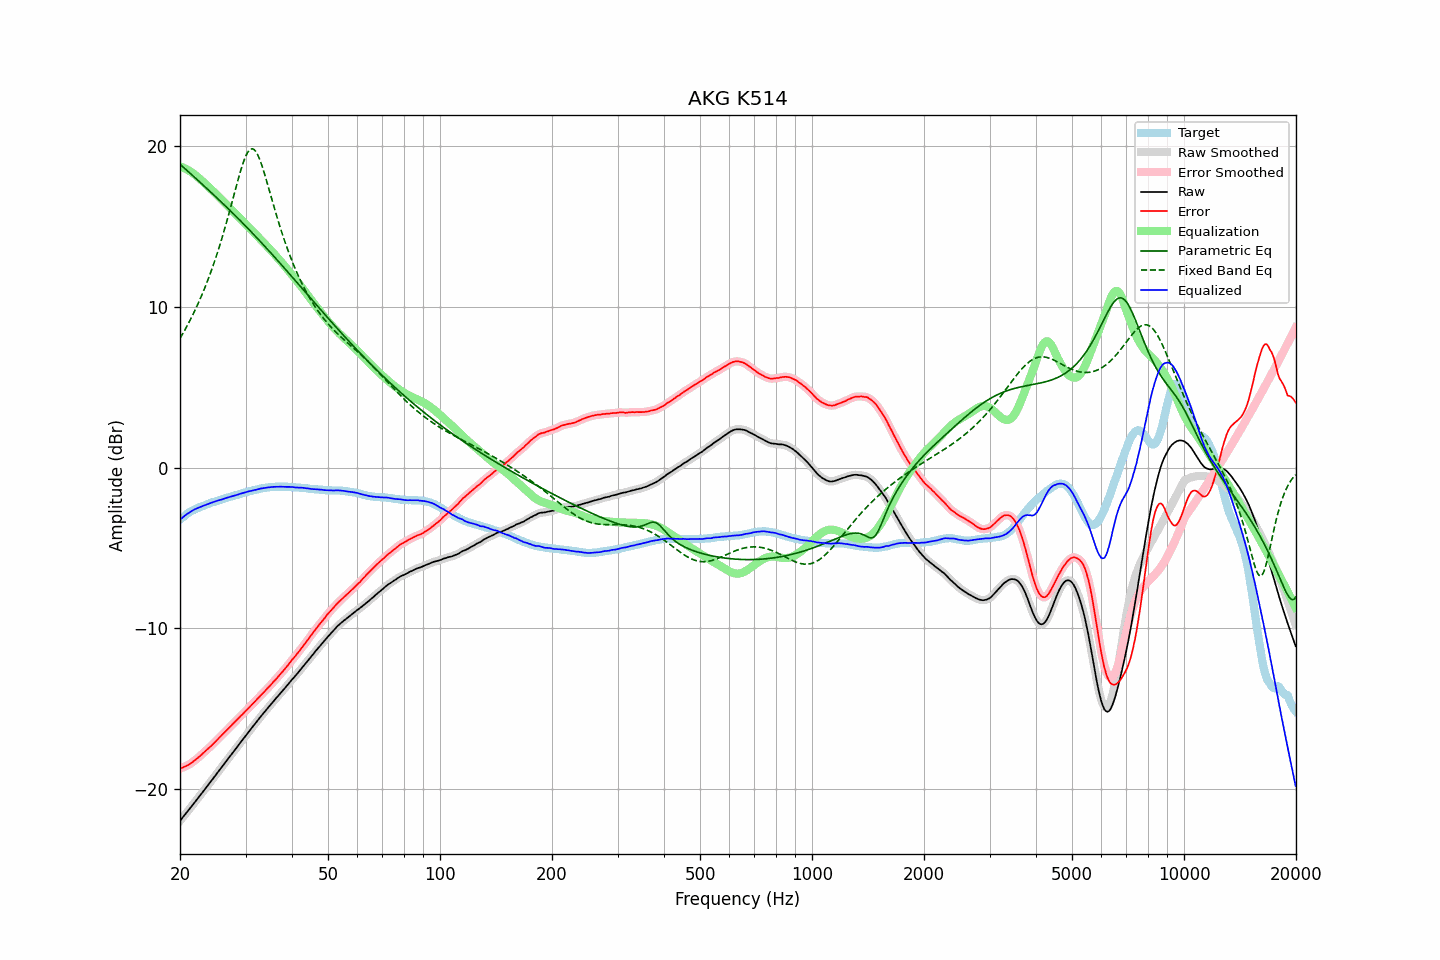

Data behind this chart, as committed beside it:
frequency, raw, error, smoothed, error_smoothed, equalization, parametric_eq, fixed_band_eq, equalized_raw, equalized_smoothed, target
20.00, -21.97, -18.73, -21.97, -18.73, 18.73, 18.86, 8.03, -3.25, -3.25, -3.25
20.20, -21.85, -18.70, -21.85, -18.69, 18.69, 18.78, 8.20, -3.16, -3.16, -3.16
20.40, -21.72, -18.64, -21.72, -18.65, 18.65, 18.69, 8.37, -3.07, -3.07, -3.08
20.61, -21.60, -18.60, -21.60, -18.60, 18.61, 18.60, 8.55, -3.00, -2.99, -3.01
20.81, -21.47, -18.55, -21.47, -18.56, 18.56, 18.51, 8.73, -2.91, -2.92, -2.92
21.02, -21.35, -18.52, -21.35, -18.51, 18.50, 18.42, 8.92, -2.85, -2.85, -2.84
21.23, -21.22, -18.45, -21.22, -18.45, 18.44, 18.33, 9.11, -2.78, -2.78, -2.78
21.44, -21.10, -18.38, -21.10, -18.38, 18.38, 18.24, 9.30, -2.72, -2.72, -2.72
21.66, -20.97, -18.31, -20.97, -18.31, 18.31, 18.15, 9.50, -2.66, -2.66, -2.67
21.87, -20.84, -18.22, -20.84, -18.23, 18.23, 18.06, 9.71, -2.61, -2.61, -2.62
22.09, -20.72, -18.15, -20.72, -18.15, 18.15, 17.97, 9.92, -2.57, -2.56, -2.57
22.31, -20.59, -18.07, -20.59, -18.07, 18.07, 17.88, 10.14, -2.52, -2.52, -2.52
22.54, -20.46, -17.99, -20.46, -17.99, 17.98, 17.78, 10.36, -2.48, -2.48, -2.48
22.76, -20.33, -17.89, -20.33, -17.89, 17.89, 17.69, 10.59, -2.44, -2.44, -2.44
22.99, -20.20, -17.80, -20.20, -17.80, 17.80, 17.60, 10.83, -2.40, -2.40, -2.41
23.22, -20.07, -17.71, -20.07, -17.71, 17.71, 17.51, 11.07, -2.36, -2.36, -2.37
23.45, -19.94, -17.61, -19.94, -17.61, 17.62, 17.42, 11.32, -2.32, -2.32, -2.33
23.69, -19.81, -17.53, -19.81, -17.53, 17.53, 17.33, 11.58, -2.28, -2.28, -2.29
23.92, -19.68, -17.43, -19.68, -17.44, 17.43, 17.23, 11.84, -2.25, -2.25, -2.25
24.16, -19.55, -17.35, -19.55, -17.35, 17.34, 17.14, 12.11, -2.21, -2.21, -2.20
24.40, -19.42, -17.25, -19.42, -17.25, 17.24, 17.05, 12.39, -2.18, -2.18, -2.17
24.65, -19.29, -17.15, -19.29, -17.15, 17.15, 16.95, 12.67, -2.14, -2.14, -2.15
24.89, -19.16, -17.04, -19.16, -17.04, 17.05, 16.86, 12.97, -2.11, -2.11, -2.12
25.14, -19.02, -16.94, -19.02, -16.94, 16.95, 16.77, 13.27, -2.07, -2.07, -2.08
25.39, -18.89, -16.84, -18.89, -16.85, 16.85, 16.67, 13.58, -2.04, -2.04, -2.05
25.65, -18.76, -16.76, -18.76, -16.75, 16.75, 16.58, 13.90, -2.01, -2.01, -2.01
25.91, -18.63, -16.65, -18.63, -16.65, 16.65, 16.48, 14.23, -1.99, -1.98, -1.99
26.16, -18.50, -16.54, -18.50, -16.55, 16.55, 16.39, 14.57, -1.95, -1.95, -1.96
26.43, -18.36, -16.45, -18.37, -16.44, 16.45, 16.29, 14.92, -1.92, -1.92, -1.92
26.69, -18.23, -16.35, -18.23, -16.35, 16.35, 16.19, 15.27, -1.88, -1.89, -1.89
26.96, -18.10, -16.25, -18.10, -16.25, 16.25, 16.10, 15.63, -1.86, -1.86, -1.86
27.23, -17.97, -16.15, -17.97, -16.14, 16.14, 16.00, 16.00, -1.83, -1.83, -1.83
27.50, -17.84, -16.05, -17.84, -16.04, 16.04, 15.90, 16.37, -1.80, -1.80, -1.80
27.77, -17.71, -15.93, -17.71, -15.94, 15.94, 15.80, 16.74, -1.77, -1.77, -1.78
28.05, -17.58, -15.84, -17.58, -15.84, 15.84, 15.70, 17.12, -1.74, -1.74, -1.74
28.33, -17.45, -15.73, -17.45, -15.74, 15.74, 15.61, 17.49, -1.71, -1.71, -1.72
28.62, -17.32, -15.64, -17.32, -15.63, 15.64, 15.51, 17.86, -1.69, -1.68, -1.69
28.90, -17.18, -15.53, -17.18, -15.53, 15.53, 15.41, 18.21, -1.65, -1.65, -1.65
29.19, -17.05, -15.43, -17.05, -15.43, 15.43, 15.31, 18.55, -1.62, -1.62, -1.63
29.48, -16.92, -15.34, -16.92, -15.33, 15.33, 15.20, 18.86, -1.59, -1.59, -1.58
29.78, -16.79, -15.23, -16.79, -15.23, 15.23, 15.10, 19.14, -1.56, -1.56, -1.57
30.08, -16.66, -15.13, -16.66, -15.13, 15.13, 15.00, 19.39, -1.53, -1.53, -1.54
30.38, -16.53, -15.03, -16.53, -15.03, 15.03, 14.90, 19.58, -1.51, -1.51, -1.51
30.68, -16.40, -14.93, -16.41, -14.93, 14.93, 14.79, 19.72, -1.48, -1.48, -1.48
30.99, -16.28, -14.83, -16.28, -14.82, 14.82, 14.69, 19.80, -1.46, -1.46, -1.46
31.30, -16.15, -14.72, -16.15, -14.72, 14.72, 14.59, 19.82, -1.43, -1.43, -1.44
31.61, -16.02, -14.62, -16.03, -14.62, 14.62, 14.48, 19.78, -1.41, -1.41, -1.41
31.93, -15.90, -14.52, -15.90, -14.51, 14.51, 14.37, 19.67, -1.39, -1.39, -1.39
32.24, -15.77, -14.40, -15.77, -14.41, 14.41, 14.27, 19.51, -1.36, -1.36, -1.37
32.57, -15.64, -14.31, -15.64, -14.30, 14.30, 14.16, 19.30, -1.34, -1.34, -1.34
32.89, -15.51, -14.19, -15.51, -14.20, 14.20, 14.06, 19.05, -1.31, -1.31, -1.32
33.22, -15.39, -14.09, -15.39, -14.09, 14.10, 13.95, 18.77, -1.29, -1.29, -1.30
33.55, -15.27, -13.99, -15.27, -13.99, 13.99, 13.84, 18.46, -1.28, -1.28, -1.28
33.89, -15.15, -13.89, -15.15, -13.89, 13.89, 13.73, 18.13, -1.26, -1.26, -1.27
34.23, -15.03, -13.79, -15.03, -13.78, 13.78, 13.62, 17.79, -1.25, -1.25, -1.25
34.57, -14.91, -13.68, -14.91, -13.68, 13.67, 13.51, 17.44, -1.24, -1.24, -1.24
34.92, -14.79, -13.57, -14.79, -13.57, 13.57, 13.40, 17.08, -1.23, -1.22, -1.23
35.27, -14.67, -13.47, -14.67, -13.46, 13.46, 13.29, 16.73, -1.21, -1.21, -1.21
35.62, -14.55, -13.34, -14.55, -13.35, 13.35, 13.18, 16.38, -1.20, -1.21, -1.22
35.97, -14.44, -13.23, -14.44, -13.24, 13.24, 13.07, 16.03, -1.20, -1.20, -1.21
... 635 more rows
